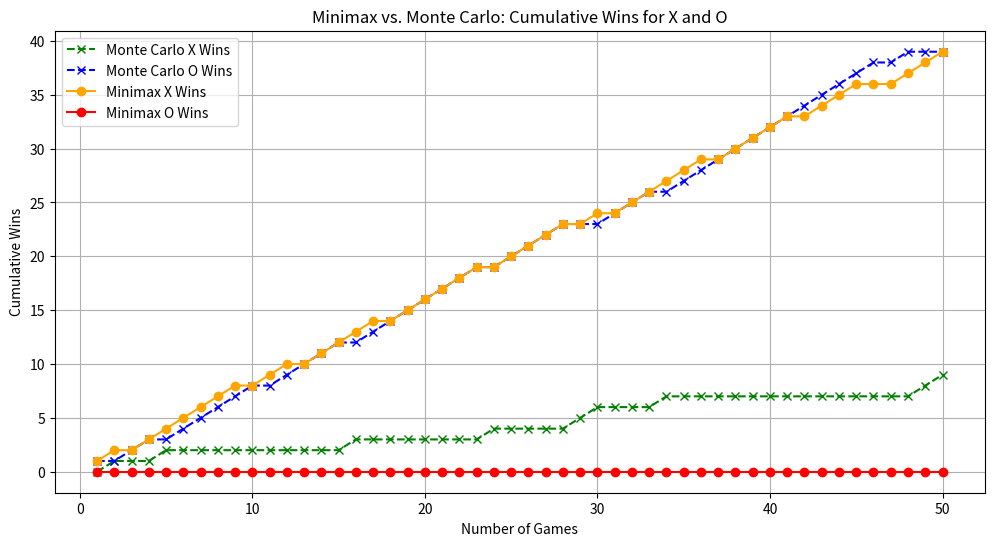
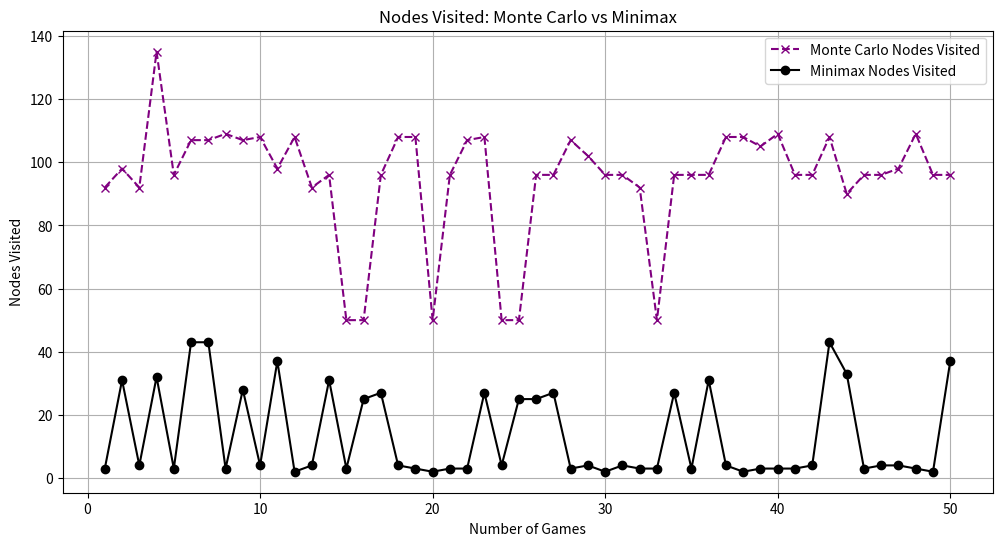

The script that saved these images, in order:
import random
import math
import matplotlib.pyplot as plt

#number of games played can be changed
NUM_GAMES = 50

#creates the board and handles the game logic (movement, who wins)
class TicTacToe:
    def __init__(self):
        #initialize a 3x3 board with empty spaces
        self.board = [' ' for _ in range(9)]
        self.current_winner = None  #track the winner

    def print_board(self):
        for row in [self.board[i*3:(i+1)*3] for i in range(3)]: #slices the baord into 3 rows
            print('| ' + ' | '.join(row) + ' |') #adds dividers for each elmnt
        print()

    def empty_squares(self):
        #check if there are any empty squares left, returns true/false
        return ' ' in self.board

    def available_moves(self):
        #return a list of indexes where the board is empty
        return [i for i, x in enumerate(self.board) if x == ' ']

    def make_move(self, square, letter):
        #place a letter on the board at the given square if it's empty
        if self.board[square] == ' ':
            self.board[square] = letter
            #check if this move wins the game
            if self.winner(square, letter):
                self.current_winner = letter
            return True
        return False

    def winner(self, square, letter):
        #check for a winning combination at that row
        row_ind = square // 3  #row index
        row = self.board[row_ind*3:(row_ind+1)*3]  #row content
        if all([s == letter for s in row]):
            return True
        #checks the combo at the column
        col_ind = square % 3  #column index
        column = [self.board[col_ind+i*3] for i in range(3)]  #column content
        if all([s == letter for s in column]):
            return True
        #check the combo at diagonals
        if square % 2 == 0: #even numbered squares have diagonals
            diagonal1 = [self.board[i] for i in [0, 4, 8]]  #top left to bottom right
            if all([s == letter for s in diagonal1]):
                return True
            diagonal2 = [self.board[i] for i in [2, 4, 6]] #top right to bottom left
            if all([s == letter for s in diagonal2]):
                return True
        return False

#minimax with alphabeta pruning agent
class MinimaxAgent:
    def __init__(self, letter):
        self.letter = letter
        self.node_count = 0

    def get_action(self, game):
        self.node_count = 0
        best_score = -math.inf if self.letter == 'X' else math.inf
        best_move = None

        for move in game.available_moves(): #loop through available moves
            game.make_move(move, self.letter)
            #recursively calculate score
            score = self.minimax(game, -math.inf, math.inf, False) if self.letter == 'X' else self.minimax(game, -math.inf, math.inf, True)
            game.board[move] = ' '  #resets the move
            game.current_winner = None
            #update score based on minimax
            if self.letter == 'X' and score > best_score:
                best_score = score
                best_move = move
            elif self.letter == 'O' and score < best_score:
                best_score = score
                best_move = move

        return best_move, self.node_count

    def minimax(self, game, alpha, beta, is_maximizing):
        self.node_count += 1
        #check for any winners
        if game.current_winner == 'X':
            return 1
        elif game.current_winner == 'O':
            return -1
        elif game.empty_squares() == False:
            return 0

        if is_maximizing:
            best_score = -math.inf
            for move in game.available_moves(): #explore possible moves
                game.make_move(move, 'X')
                score = self.minimax(game, alpha, beta, False)  #recursive
                game.board[move] = ' '  #redo
                game.current_winner = None  #redo
                best_score = max(score, best_score)
                alpha = max(alpha, score)
                if beta <= alpha:
                    break   #prune the remaining branches
            return best_score
        else:
            best_score = math.inf
            for move in game.available_moves(): #explore possible moves
                game.make_move(move, 'O')
                score = self.minimax(game, alpha, beta, True) #recursive
                game.board[move] = ' '   #redo
                game.current_winner = None  #redo
                best_score = min(score, best_score)
                beta = min(beta, score)
                if beta <= alpha:
                    break   #prune
            return best_score

class MCTSNode:
    def __init__(self, state, parent=None, move=None):
        self.state = state
        self.parent = parent
        self.move = move
        self.children = []
        self.visits = 0
        self.wins = 0

    def is_fully_expanded(self):    #if all possible nodes have been explored
        return len(self.children) == len(self.state.available_moves())

    def best_child(self, c_param=1.4):  #returns child with the highest ucb
        best_value = -float('inf')
        best_node = None
        for child in self.children:
            exploitation = child.wins / child.visits
            exploration = c_param * math.sqrt(2 * math.log(self.visits) / child.visits)
            ucb1_value = exploitation + exploration
            if ucb1_value > best_value:
                best_value = ucb1_value
                best_node = child
        return best_node

#mcts algorithm agent
class MonteCarloAgent:
    def __init__(self, letter, simulations=50):    #num of simulations can be changes
        self.letter = letter
        self.simulations = simulations
        self.node_count = 0

    def get_action(self, game):
        self.node_count = 0
        root = MCTSNode(game)
        
        for _ in range(self.simulations):
            node = self.select(root)
            reward = self.simulate(node)
            self.backpropagate(node, reward)
        #best child with most visits
        best_move = max(root.children, key=lambda child: child.visits).move
        return best_move, self.node_count

    def select(self, node): #select a ndoe to expand
        while not node.state.current_winner and node.state.empty_squares():
            self.node_count += 1
            if not node.is_fully_expanded():
                return self.expand(node)
            else:   #select best node
                node = node.best_child()
        return node

    def expand(self, node): #expand node that haven't been explored
        untried_moves = [move for move in node.state.available_moves() if move not in [child.move for child in node.children]]
        move = random.choice(untried_moves)
        next_state = TicTacToe()
        next_state.board = node.state.board[:]
        next_state.make_move(move, self.letter if node.state.board.count('X') == node.state.board.count('O') else ('O' if self.letter == 'X' else 'X'))
        child_node = MCTSNode(next_state, parent=node, move=move)
        node.children.append(child_node)
        return child_node

    def simulate(self, node):   #simulates the game for that node
        temp_game = TicTacToe()
        temp_game.board = node.state.board[:]
        temp_game.current_winner = node.state.current_winner
        current_letter = 'O' if self.letter == 'X' else 'X'
        #simulate a game until it ends
        while temp_game.empty_squares() and not temp_game.current_winner:
            move = self.heuristic_move(temp_game, current_letter)
            temp_game.make_move(move, current_letter)
            current_letter = 'O' if current_letter == 'X' else 'X'
        
        if temp_game.current_winner == self.letter:
            return 1
        elif temp_game.current_winner is None:
            return 0
        else:
            return -1

    def heuristic_move(self, game, letter):
        for move in game.available_moves(): #check if a move can win the game
            temp_game = TicTacToe()
            temp_game.board = game.board[:]
            temp_game.make_move(move, letter)
            if temp_game.winner(move, letter):
                return move
        
        opponent_letter = 'O' if letter == 'X' else 'X' #check if it can block opponent
        for move in game.available_moves():
            temp_game = TicTacToe()
            temp_game.board = game.board[:]
            temp_game.make_move(move, opponent_letter)
            if temp_game.winner(move, opponent_letter):
                return move
        
        return random.choice(game.available_moves()) #else, choose random move

    def backpropagate(self, node, reward): #update node as we come back
        while node is not None:
            node.visits += 1    #increment visits to the node
            node.wins += reward
            node = node.parent
            reward = -reward    #reverse for opp perspective

#plays the tic-tac-toe game, looping through number of games playing
def play_game(search_algo):
    x_wins = 0
    o_wins = 0
    draws = 0
    minimax_node = 0
    montecarlo_node = 0
    nodes_visted = 0
    total_rounds = 0
    x_wins_list = []
    o_wins_list = []
    monte_visited_list = []
    mini_visited_list = []

    #play the number of games wanted
    for game_num in range(NUM_GAMES):
        print(f"Game {game_num + 1}:")
        game = TicTacToe()
        if search_algo == 1:
            x_agent = MonteCarloAgent('X')  #X is the Monte Carlo agent
        else:
            x_agent = MinimaxAgent('X')  #X is the Minimax agent
        rounds = 0

        while game.empty_squares():
            #O makes a random move
            o_move = random.choice(game.available_moves())
            game.make_move(o_move, 'O')
            rounds += 1
            game.print_board()

            if game.current_winner:
                print(f"{game.current_winner} wins!\n")
                o_wins += 1  #O wins
                break
            elif game.empty_squares() == False:
                print("It's a draw!\n")
                draws += 1  #it's a draw
                break

            #X makes a move using one of the algos
            move, nodes_visted = x_agent.get_action(game)
            if search_algo == 1:
                montecarlo_node += nodes_visted
            else :
                minimax_node += nodes_visted
            game.make_move(move, 'X')
            rounds += 1
            game.print_board()

            if game.current_winner:
                print(f"{game.current_winner} wins!\n")
                x_wins += 1  #X wins
                break
            elif game.empty_squares() == False:
                print("It's a draw!\n")
                draws += 1  #it's a draw
                break

        #add up averages and scores for the game
        total_rounds += rounds
        x_wins_list.append(x_wins)  #append to the list for plot
        o_wins_list.append(o_wins)
        if search_algo == 1:    #append to the list for plot
            monte_visited_list.append(nodes_visted)
        else:
            mini_visited_list.append(nodes_visted)

    avg_rounds = total_rounds / NUM_GAMES   #average rounds played per game
    if search_algo == 1:
        return x_wins, o_wins, draws, avg_rounds, x_wins_list, o_wins_list, monte_visited_list
    return x_wins, o_wins, draws, avg_rounds, x_wins_list, o_wins_list, mini_visited_list

def main():    
    monte_x_wins, monte_o_wins, monte_draws, monte_avg_rounds, monte_x_wins_list, monte_o_wins_list, monte_nodes_visited = play_game(1)
    mini_x_wins, mini_o_wins, mini_draws, mini_avg_rounds, mini_x_wins_list, mini_o_wins_list, minimax_nodes_visited = play_game(0)
    monte_avg_node = 0
    mini_avg_node = 0
    for i in monte_nodes_visited:   #get average
        monte_avg_node += i
    for i in minimax_nodes_visited: #get average
        mini_avg_node += i
    monte_avg_node /= NUM_GAMES
    mini_avg_node /= NUM_GAMES
    print("Monte Carlo")
    print(f"X wins: {monte_x_wins}, O wins: {monte_o_wins}, Draws: {monte_draws}, Average rounds per game: {monte_avg_rounds:.2f}, Average nodes visited per game: {monte_avg_node}")
    print("Minimax")
    print(f"X wins: {mini_x_wins}, O wins: {mini_o_wins}, Draws: {mini_draws}, Average rounds per game: {mini_avg_rounds:.2f}, Average nodes visited per game: {mini_avg_node}")
    
    plt.figure(figsize=(12, 6))
    #plot monte carlo tree search results
    plt.plot(range(1, NUM_GAMES + 1), monte_x_wins_list, marker='x', linestyle='--', color='green', label='Monte Carlo X Wins')
    plt.plot(range(1, NUM_GAMES + 1), monte_o_wins_list, marker='x', linestyle='--', color='blue', label='Monte Carlo O Wins')
    #plot minimax alphabeta pruning results
    plt.plot(range(1, NUM_GAMES + 1), mini_x_wins_list, marker='o', linestyle='-', color='orange', label='Minimax X Wins')
    plt.plot(range(1, NUM_GAMES + 1), mini_o_wins_list, marker='o', linestyle='-', color='red', label='Minimax O Wins')
    plt.xlabel('Number of Games')
    plt.ylabel('Cumulative Wins')
    plt.title('Minimax vs. Monte Carlo: Cumulative Wins for X and O')
    plt.legend()
    plt.grid(True)
    plt.show()
    
    #plot nodes visited
    plt.figure(figsize=(12, 6))
    plt.plot(range(1, NUM_GAMES + 1), monte_nodes_visited, marker='x', linestyle='--', color='purple', label='Monte Carlo Nodes Visited')
    plt.plot(range(1, NUM_GAMES + 1), minimax_nodes_visited, marker='o', linestyle='-', color='black', label='Minimax Nodes Visited')
    plt.xlabel('Number of Games')
    plt.ylabel('Nodes Visited')
    plt.title('Nodes Visited: Monte Carlo vs Minimax')
    plt.legend()
    plt.grid(True)
    plt.show()

if __name__ == "__main__":
    main()